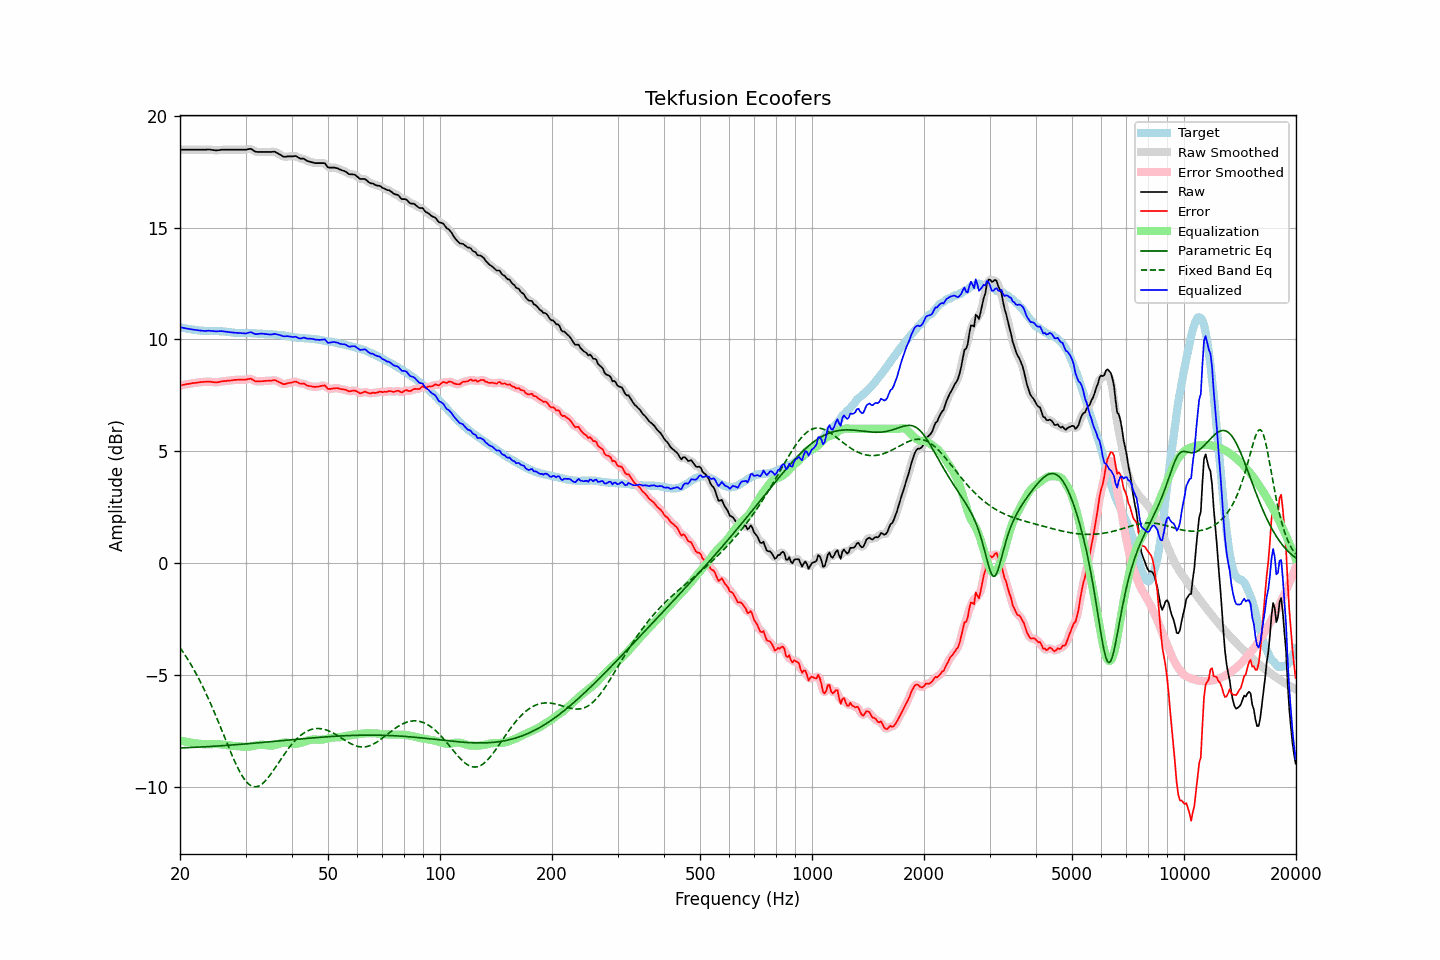

Source data for this figure (header and first rows):
frequency, raw, error, smoothed, error_smoothed, equalization, parametric_eq, fixed_band_eq, equalized_raw, equalized_smoothed, target
20.00, 18.49, 7.94, 18.49, 7.94, -7.94, -8.27, -3.79, 10.55, 10.55, 10.55
20.20, 18.49, 7.95, 18.49, 7.95, -7.95, -8.27, -3.89, 10.53, 10.53, 10.54
20.40, 18.49, 7.97, 18.49, 7.97, -7.97, -8.26, -3.99, 10.52, 10.52, 10.52
20.61, 18.49, 7.98, 18.49, 7.98, -7.98, -8.26, -4.10, 10.50, 10.50, 10.51
20.81, 18.49, 8.00, 18.49, 8.00, -8.00, -8.26, -4.21, 10.49, 10.49, 10.49
21.02, 18.49, 8.01, 18.49, 8.01, -8.01, -8.26, -4.33, 10.48, 10.48, 10.48
21.23, 18.49, 8.02, 18.49, 8.02, -8.02, -8.25, -4.44, 10.46, 10.46, 10.46
21.44, 18.49, 8.03, 18.49, 8.03, -8.03, -8.25, -4.56, 10.45, 10.45, 10.45
21.66, 18.49, 8.05, 18.49, 8.04, -8.04, -8.25, -4.69, 10.44, 10.44, 10.43
21.87, 18.49, 8.05, 18.49, 8.05, -8.06, -8.24, -4.82, 10.43, 10.43, 10.43
22.09, 18.49, 8.06, 18.49, 8.06, -8.06, -8.24, -4.95, 10.42, 10.42, 10.42
22.31, 18.49, 8.07, 18.49, 8.07, -8.07, -8.24, -5.08, 10.41, 10.41, 10.41
22.54, 18.49, 8.08, 18.49, 8.08, -8.08, -8.23, -5.22, 10.40, 10.40, 10.40
22.76, 18.49, 8.09, 18.49, 8.09, -8.09, -8.23, -5.36, 10.39, 10.39, 10.39
22.99, 18.49, 8.09, 18.48, 8.10, -8.10, -8.22, -5.50, 10.39, 10.39, 10.39
23.22, 18.49, 8.10, 18.49, 8.10, -8.10, -8.22, -5.65, 10.38, 10.38, 10.38
23.45, 18.49, 8.11, 18.49, 8.11, -8.11, -8.22, -5.80, 10.38, 10.38, 10.38
23.69, 18.50, 8.12, 18.49, 8.11, -8.11, -8.21, -5.96, 10.39, 10.39, 10.38
23.92, 18.50, 8.12, 18.49, 8.11, -8.10, -8.21, -6.12, 10.39, 10.39, 10.38
24.16, 18.49, 8.11, 18.49, 8.11, -8.10, -8.20, -6.28, 10.39, 10.39, 10.38
24.40, 18.48, 8.10, 18.48, 8.10, -8.10, -8.20, -6.44, 10.38, 10.38, 10.38
24.65, 18.47, 8.09, 18.46, 8.09, -8.09, -8.19, -6.61, 10.37, 10.37, 10.38
24.89, 18.46, 8.08, 18.46, 8.08, -8.09, -8.19, -6.78, 10.36, 10.36, 10.38
25.14, 18.46, 8.08, 18.46, 8.08, -8.10, -8.19, -6.95, 10.36, 10.36, 10.38
25.39, 18.47, 8.09, 18.46, 8.09, -8.10, -8.18, -7.13, 10.37, 10.37, 10.37
25.65, 18.48, 8.11, 18.47, 8.11, -8.11, -8.18, -7.31, 10.37, 10.37, 10.36
25.91, 18.49, 8.12, 18.48, 8.12, -8.11, -8.17, -7.48, 10.37, 10.37, 10.36
26.16, 18.49, 8.13, 18.49, 8.13, -8.12, -8.17, -7.66, 10.36, 10.36, 10.35
26.43, 18.49, 8.13, 18.49, 8.14, -8.14, -8.16, -7.84, 10.35, 10.35, 10.35
26.69, 18.49, 8.15, 18.49, 8.15, -8.15, -8.16, -8.02, 10.34, 10.34, 10.34
26.96, 18.49, 8.16, 18.49, 8.15, -8.16, -8.15, -8.19, 10.33, 10.33, 10.33
27.23, 18.49, 8.16, 18.49, 8.16, -8.16, -8.15, -8.37, 10.32, 10.32, 10.33
27.50, 18.49, 8.17, 18.49, 8.17, -8.17, -8.14, -8.54, 10.31, 10.31, 10.32
27.77, 18.49, 8.18, 18.49, 8.18, -8.18, -8.13, -8.71, 10.31, 10.31, 10.31
28.05, 18.49, 8.19, 18.49, 8.19, -8.18, -8.13, -8.87, 10.30, 10.30, 10.29
28.33, 18.49, 8.19, 18.49, 8.19, -8.19, -8.12, -9.02, 10.30, 10.30, 10.29
28.62, 18.49, 8.19, 18.49, 8.20, -8.19, -8.12, -9.17, 10.29, 10.29, 10.29
28.90, 18.49, 8.21, 18.49, 8.20, -8.20, -8.11, -9.31, 10.29, 10.29, 10.28
29.19, 18.49, 8.20, 18.49, 8.20, -8.20, -8.11, -9.44, 10.28, 10.28, 10.29
29.48, 18.49, 8.20, 18.48, 8.20, -8.21, -8.10, -9.56, 10.28, 10.27, 10.29
29.78, 18.49, 8.20, 18.49, 8.20, -8.22, -8.09, -9.66, 10.27, 10.27, 10.29
30.08, 18.49, 8.20, 18.49, 8.21, -8.22, -8.09, -9.76, 10.27, 10.27, 10.28
30.38, 18.51, 8.22, 18.51, 8.22, -8.22, -8.08, -9.84, 10.29, 10.29, 10.28
30.68, 18.52, 8.23, 18.52, 8.24, -8.21, -8.08, -9.90, 10.31, 10.31, 10.28
30.99, 18.53, 8.25, 18.51, 8.23, -8.20, -8.07, -9.95, 10.33, 10.31, 10.28
31.30, 18.49, 8.21, 18.48, 8.20, -8.19, -8.06, -9.99, 10.30, 10.29, 10.28
31.61, 18.44, 8.16, 18.44, 8.17, -8.17, -8.06, -10.00, 10.26, 10.27, 10.28
31.93, 18.40, 8.12, 18.40, 8.13, -8.16, -8.05, -10.01, 10.24, 10.24, 10.27
32.24, 18.39, 8.12, 18.39, 8.12, -8.15, -8.05, -10.00, 10.24, 10.24, 10.26
32.57, 18.39, 8.13, 18.38, 8.12, -8.13, -8.04, -9.97, 10.25, 10.25, 10.26
32.89, 18.39, 8.13, 18.38, 8.13, -8.13, -8.03, -9.93, 10.26, 10.26, 10.26
33.22, 18.39, 8.13, 18.39, 8.13, -8.13, -8.03, -9.88, 10.26, 10.26, 10.25
33.55, 18.39, 8.13, 18.39, 8.14, -8.13, -8.02, -9.82, 10.25, 10.25, 10.25
33.89, 18.39, 8.15, 18.39, 8.14, -8.14, -8.01, -9.75, 10.25, 10.25, 10.24
34.23, 18.39, 8.15, 18.39, 8.15, -8.15, -8.01, -9.67, 10.23, 10.23, 10.24
34.57, 18.39, 8.15, 18.38, 8.15, -8.16, -8.00, -9.58, 10.23, 10.22, 10.23
34.92, 18.39, 8.15, 18.39, 8.15, -8.17, -7.99, -9.49, 10.22, 10.22, 10.23
35.27, 18.39, 8.16, 18.39, 8.17, -8.16, -7.99, -9.39, 10.22, 10.23, 10.23
35.62, 18.40, 8.17, 18.39, 8.17, -8.16, -7.98, -9.28, 10.24, 10.24, 10.22
35.97, 18.39, 8.18, 18.38, 8.17, -8.14, -7.97, -9.18, 10.25, 10.24, 10.21
... 635 more rows
